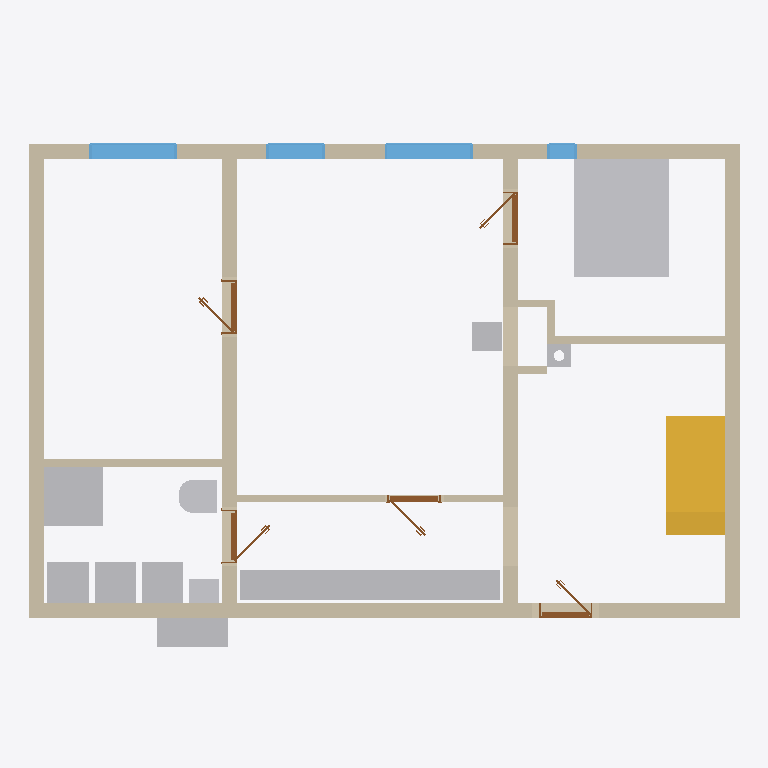
Plan cut of the same IFC building model at storey 'Ground floor' (level 0.00 m, cut at 1.40 m), seen from above with north up, elements coloured by IFC class: 12 walls (beige), 11 other elements (light grey), 5 doors (brown), 4 windows (light blue), 1 stair (yellow). Cut surfaces are drawn darker.
Extent 12.0 m × 8.9 m × 8.8 m (x, y, z). Storeys (12): Ground floor at 0.00 m; Upper floor at 3.25 m; Roof - -1: 100 mm thermal insulation at 3.25 m; Roof - -2: Vapour barrier at 3.25 m; Roof - -3: 50 mm thermal insulation at 3.25 m; Roof - -4: Gypsum plasterboard at 3.25 m; Roof - 0: Rafters at 3.25 m; Roof - +1: Sheathing at 3.25 m; Roof - +2: Underlay at 3.25 m; Roof - +3: Counter-battens at 3.25 m; Roof - +4: Tile battens at 3.25 m; Roof - +5: Tiles at 3.25 m. Elements (252): 161 IfcBeam, 39 IfcSlab, 20 IfcWall, 10 IfcFurniture, 9 IfcDoor, 9 IfcWindow, 2 IfcStair, 1 IfcChimney, 1 IfcSanitaryTerminal.

HEADER;
FILE_DESCRIPTION(('ViewDefinition[DesignTransferView]'),'2;1');
FILE_NAME('/dev/null','2026-08-10T22:21:56+02:00',(''),(''),'IfcOpenShell 0.8.5','IfcOpenShell 0.8.5','Nobody');
FILE_SCHEMA(('IFC4'));
ENDSEC;
DATA;
#1=IFCPROJECT('1MdVztxLn1NeLD5YrgoRx2',$,'My house',$,$,$,$,(#10,#15),#5);
#19=IFCSITE('1yIatQVUP2O9KF4VHImdlY',$,'Site',$,$,#27,$,$,$,$,$,$,$,$);
#20=IFCBUILDING('1uY05o7TjFPAS7Mn9KwdqM',$,'My house',$,$,#32,$,$,$,$,$,$);
#33=IFCBUILDINGSTOREY('1g3ewz87H4mh6Wb310Bn8N',$,'Ground floor',$,$,#39,$,$,$,0.0);
#40=IFCBUILDINGSTOREY('1ZM$iJOHP1YAjKDLPDCSLE',$,'Upper floor',$,$,#45,$,$,$,3.25);
#12422=IFCBUILDINGSTOREY('2Z$kwXOKTAxu0DaisJNrh7',$,'Roof - -1: 100 mm thermal insulation','Visibility container for Thermal insulation 100 mm','ROOF_LAYER',#12427,$,$,$,3.25);
#12428=IFCBUILDINGSTOREY('1omzOCmdH3efOB8kR0VbdN',$,'Roof - -2: Vapour barrier','Visibility container for Vapour barrier','ROOF_LAYER',#12433,$,$,$,3.25);
#12434=IFCBUILDINGSTOREY('0vz3KDUgf7Nf4fyTl2Ei6f',$,'Roof - -3: 50 mm thermal insulation','Visibility container for Thermal insulation 50 mm','ROOF_LAYER',#12439,$,$,$,3.25);
#12440=IFCBUILDINGSTOREY('3YUJqQ5AL7vfMp8Yc5jdLX',$,'Roof - -4: Gypsum plasterboard','Visibility container for Gypsum plasterboard','ROOF_LAYER',#12445,$,$,$,3.25);
#12446=IFCBUILDINGSTOREY('0lKfYwMefAxfAw1tfEKKdt',$,'Roof - 0: Rafters','Visibility container for Rafters','ROOF_LAYER',#12451,$,$,$,3.25);
#12452=IFCBUILDINGSTOREY('3GNw2S3hv1MB0E9d1asyP2',$,'Roof - +1: Sheathing','Visibility container for Roof sheathing','ROOF_LAYER',#12457,$,$,$,3.25);
#12458=IFCBUILDINGSTOREY('0LcFLW9ur14hKin5XaTq1s',$,'Roof - +2: Underlay','Visibility container for Roofing underlay','ROOF_LAYER',#12463,$,$,$,3.25);
#12464=IFCBUILDINGSTOREY('3Oa4D2H7j0HPVou0Pi3AER',$,'Roof - +3: Counter-battens','Visibility container for Counter-battens','ROOF_LAYER',#12469,$,$,$,3.25);
#12470=IFCBUILDINGSTOREY('1Wo5rD_Q55UORF_5mpokNR',$,'Roof - +4: Tile battens','Visibility container for Tile battens','ROOF_LAYER',#12475,$,$,$,3.25);
#12476=IFCBUILDINGSTOREY('06h5ZcNMD9zx9AKA2ZagDT',$,'Roof - +5: Tiles','Visibility container for Roof tiles','ROOF_LAYER',#12481,$,$,$,3.25);
#2468=IFCFURNITURE('3_$fWYKEn09BnEu$$BGpxU',$,'Postel',$,$,#2473,#2480,$,.BED.);
#71=IFCWALL('1gCb8G8I97788U2sGeUb58',$,'Wall 1',$,$,#82,#93,$,$);
#2023=IFCFURNITURE('28AXEXRtjB9PLBeZXWKe9x',$,'vestavna skrin',$,'vestavna skrin',#2028,#2035,$,.USERDEFINED.);
#1907=IFCSTAIR('2f1IL_tKz3iOlrWHpGyhyh',$,'Main stair',$,$,#1914,$,$,.STRAIGHT_RUN_STAIR.);
#148=IFCWALL('3PV$chyqrEWhNdfj2wWiKq',$,'Wall 4',$,$,#157,#168,$,$);
#98=IFCWALL('3oKGNbKDj3bxEFqx0P_90Z',$,'Wall 2',$,$,#107,#118,$,$);
#123=IFCWALL('0Rj_O7hHjDufnMQCyL94W0',$,'Wall 3',$,$,#132,#143,$,$);
#198=IFCWALL('1r9D$$1FvFufz2EbNkWN9o',$,'Wall 6',$,$,#207,#218,$,$);
#173=IFCWALL('028Y6J6Fr4RRiOPMW7gQWS',$,'Wall 5',$,$,#182,#193,$,$);
#1292=IFCFURNITURE('1WqpdlmlX2yBalVO6wrsNe',$,'Sprcha',$,'Sprcha',#1297,#1304,$,.USERDEFINED.);
#1117=IFCFURNITURE('0gz_XgatD0eP9sFNVqC6qn',$,'LG',$,'LG',#1122,#1129,$,.USERDEFINED.);
#1187=IFCFURNITURE('0PPrNxG994f9jxHGB09ivm',$,'TUV',$,'TUV',#1192,#1199,$,.USERDEFINED.);
#1222=IFCFURNITURE('1E1mqdxg12COHBgRefJ4R7',$,'Pracka',$,'Pracka',#1227,#1234,$,.USERDEFINED.);
#1257=IFCFURNITURE('3YnEiebrP1F87$h4Sp$dRt',$,'Umyv',$,'Umyv',#1262,#1269,$,.USERDEFINED.);
#1438=IFCWALL('0d7LGLeDPCPhD5tI6WKtv6',$,'Wall 8',$,$,#1447,#1458,$,$);
#1091=IFCWALL('1btlX9u8b2XQhGMElVcI5z',$,'Wall 7',$,$,#1101,#1112,$,$);
#917=IFCWINDOW('17qOaA_izFwB92Px1k_FOA',$,'Window 4',$,$,#994,#918,$,1.875,1.5,.WINDOW.,.SINGLE_PANEL.,$);
#1013=IFCWINDOW('2Bk9OJ7I13_P5TWha6_Wb8',$,'Window 5',$,$,#1090,#1014,$,1.375,1.5,.WINDOW.,.SINGLE_PANEL.,$);
#2111=IFCWALL('3Lv1fzpkDDluopJ0U2ggI0',$,'Wall 10',$,$,#2385,#2131,$,$);
#1416=IFCSANITARYTERMINAL('1PxtgDRtnE1AigzBhHUvxl',$,'WC',$,$,#1437,#1425,$,$);
#821=IFCWINDOW('2LwW5fSMn2QB21B$rRDXoS',$,'Window 3',$,$,#898,#822,$,1.375,1.0,.WINDOW.,.SINGLE_PANEL.,$);
#2433=IFCFURNITURE('1kgX6xHJvF8BoL1jIBwk3M',$,'Krb',$,'Krb',#2438,#2445,$,.USERDEFINED.);
#1152=IFCFURNITURE('0jSEGl8n5A9ewNEM0aibzT',$,'LG',$,'LG',#1157,#1164,$,.USERDEFINED.);
#1628=IFCDOOR('0N_f79hSf0N8sh3kwQdZaT',$,'Door 3',$,$,#1740,#1629,$,2.375,0.9,.DOOR.,.SINGLE_SWING_LEFT.,$);
#725=IFCWINDOW('0tdPcMWnD0vBKIcU7l2UxG',$,'Window 2',$,$,#802,#726,$,1.375,0.5,.WINDOW.,.SINGLE_PANEL.,$);
#2061=IFCCHIMNEY('1PMUbmnjX3Cw5LYd9TZc_Y',$,'Main chimney',$,$,#2066,#2081,$,.NOTDEFINED.);
#1481=IFCDOOR('0JqkLkLdX0BBPwXrqTDC3t',$,'Door 2',$,$,#1593,#1482,$,2.375,0.9,.DOOR.,.SINGLE_SWING_LEFT.,$);
#2154=IFCDOOR('11l2LjJSn8wh1V8Ke$mX7z',$,'Bedroom door',$,$,#2266,#2155,$,2.125,0.9,.DOOR.,.SINGLE_SWING_RIGHT.,$);
#476=IFCDOOR('2x3XwKh555YAy2JKeMXHHn',$,'Door 1',$,$,#588,#477,$,2.375,0.9,.DOOR.,.SINGLE_SWING_RIGHT.,$);
#1775=IFCDOOR('2S5otjCXz00gGu9qWoCKwC',$,'Door 4',$,$,#1887,#1776,$,2.125,0.9,.DOOR.,.SINGLE_SWING_LEFT.,$);
#2283=IFCWALL('23kCk9Z4HEXByzHedIYq21',$,'Wall 11',$,$,#2292,#2303,$,$);
#2086=IFCWALL('31jU2IWsb9DelEIjueOjpG',$,'Wall 9',$,$,#2095,#2106,$,$);
#2308=IFCWALL('1CiHyOOZz9L9iMFSv7dH7X',$,'Wall 12',$,$,#2317,#2328,$,$);
ENDSEC;
